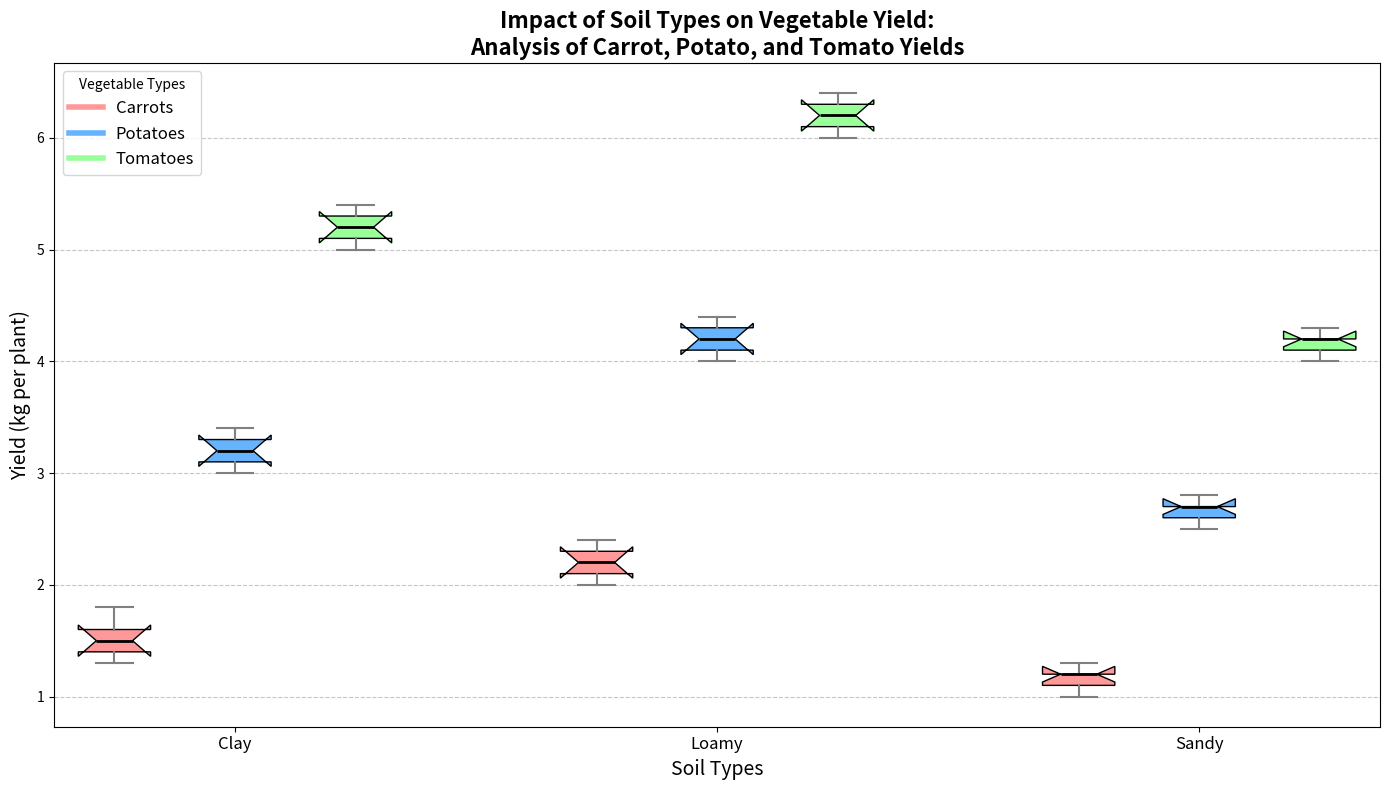

Reproduce this figure in Python.
import matplotlib.pyplot as plt
import numpy as np

# Backstory: Analyzing the Impact of Different Soil Types on Vegetable Yield
# Here, we study how various soil types (Clay, Loamy, Sandy) affect the yield (in kg per plant) of three vegetables: Carrots, Potatoes, and Tomatoes.

vegetables = ['Carrots', 'Potatoes', 'Tomatoes']
soil_types = ['Clay', 'Loamy', 'Sandy']

# Yield data in kg per plant for each vegetable in different soil types
carrots_yield = [
    [1.3, 1.5, 1.6, 1.8, 1.4],  # Clay
    [2.0, 2.2, 2.1, 2.3, 2.4],  # Loamy
    [1.0, 1.2, 1.1, 1.3, 1.2]   # Sandy
]

potatoes_yield = [
    [3.0, 3.2, 3.3, 3.4, 3.1],  # Clay
    [4.0, 4.2, 4.1, 4.3, 4.4],  # Loamy
    [2.5, 2.7, 2.6, 2.8, 2.7]   # Sandy
]

tomatoes_yield = [
    [5.0, 5.3, 5.1, 5.4, 5.2],  # Clay
    [6.0, 6.3, 6.1, 6.4, 6.2],  # Loamy
    [4.0, 4.2, 4.1, 4.3, 4.2]   # Sandy
]

# Aggregate the data
data = [carrots_yield, potatoes_yield, tomatoes_yield]

# Plot configuration
fig, ax = plt.subplots(figsize=(14, 8))

# Create a box plot for each vegetable
positions = np.array(range(len(soil_types))) * 4
for i, yields in enumerate(data):
    pos = positions + i
    bp = ax.boxplot(yields, positions=pos, widths=0.6, patch_artist=True, notch=True)

    # Color each box according to its vegetable type
    colors = ['#ff9999', '#66b3ff', '#99ff99']
    for patch, color in zip(bp['boxes'], [colors[i]] * len(soil_types)):
        patch.set_facecolor(color)

    # Customize the whiskers, caps, and medians
    for whisker in bp['whiskers']:
        whisker.set(color='gray', linewidth=1.5)
    for cap in bp['caps']:
        cap.set(color='gray', linewidth=1.5)
    for median in bp['medians']:
        median.set(color='black', linewidth=2)

# Set x-ticks to position in the middle of the boxplot groups
ax.set_xticks(positions + 1)
ax.set_xticklabels(soil_types, fontsize=12)

# Labels and Title
ax.set_title("Impact of Soil Types on Vegetable Yield:\nAnalysis of Carrot, Potato, and Tomato Yields", fontsize=16, fontweight='bold')
ax.set_ylabel("Yield (kg per plant)", fontsize=14)
ax.set_xlabel("Soil Types", fontsize=14)

# Grid customization
ax.grid(axis='y', linestyle='--', alpha=0.7)

# Legend indicating vegetable types
handles = [plt.Line2D([0], [0], color=color, lw=4) for color in colors]
ax.legend(handles, vegetables, title='Vegetable Types', loc='upper left', fontsize=12)

# Automatically adjust layout to prevent overlap
plt.tight_layout()

# Display the plot
plt.show()
